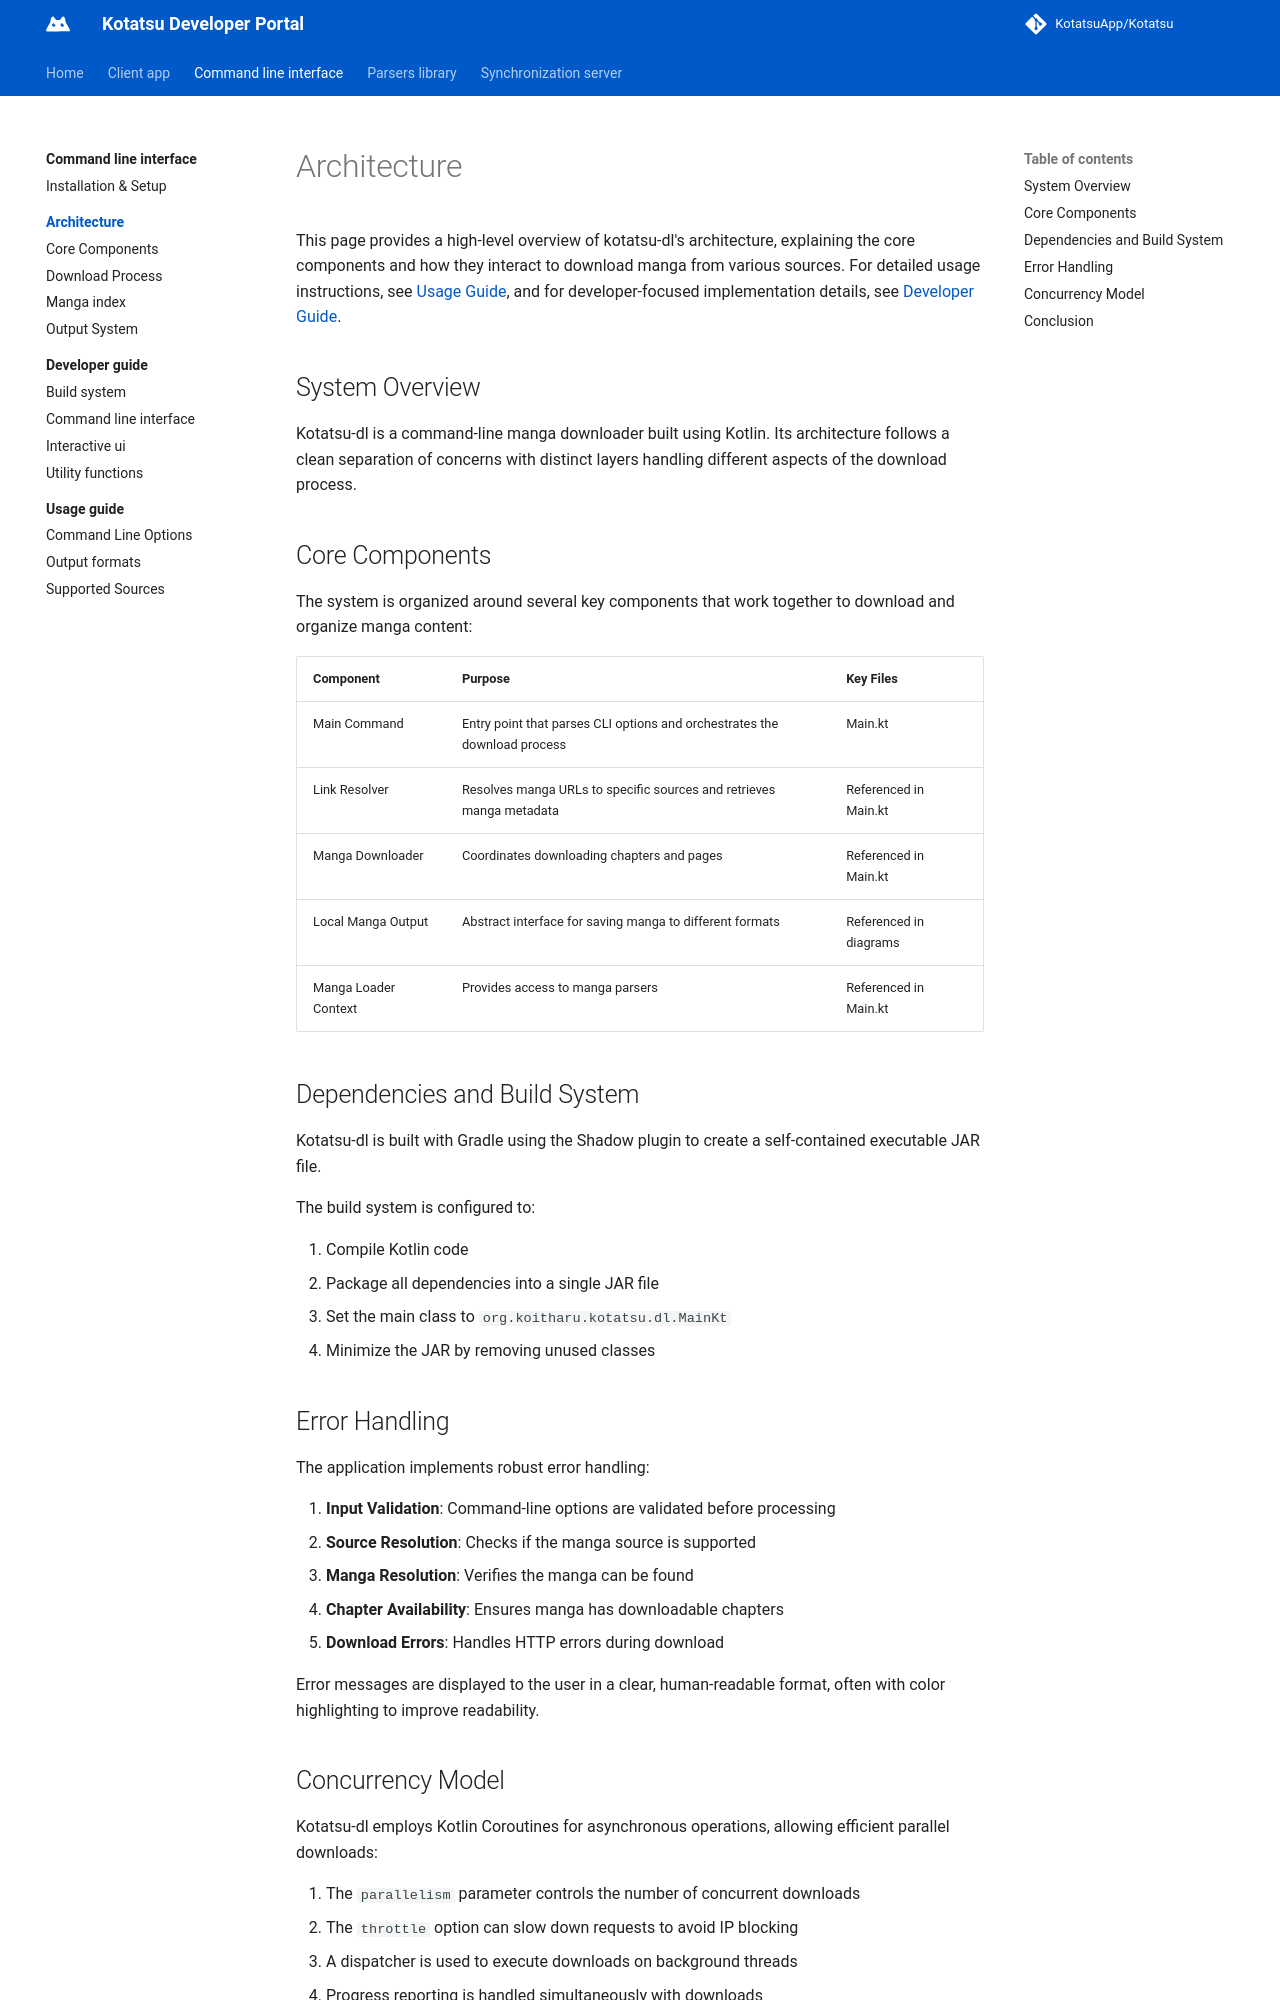

repository: KotatsuApp/developer-portal · page: command-line-interface/architecture/index.html · generator: mkdocs

# Architecture

This page provides a high-level overview of kotatsu-dl's architecture, explaining the core components and how they interact to download manga from various sources. For detailed usage instructions, see [Usage Guide](../usage-guide/index.md), and for developer-focused implementation details, see [Developer Guide](../developer-guide/index.md).

## System Overview
Kotatsu-dl is a command-line manga downloader built using Kotlin. Its architecture follows a clean separation of concerns with distinct layers handling different aspects of the download process.

## Core Components
The system is organized around several key components that work together to download and organize manga content:

| Component | Purpose | Key Files |
| ------------ | ------------ | ---------- |
| Main Command | Entry point that parses CLI options and orchestrates the download process | Main.kt |
| Link Resolver | Resolves manga URLs to specific sources and retrieves manga metadata | Referenced in Main.kt |
| Manga Downloader | Coordinates downloading chapters and pages | Referenced in Main.kt |
| Local Manga Output | Abstract interface for saving manga to different formats | Referenced in diagrams |
| Manga Loader Context | Provides access to manga parsers | Referenced in Main.kt |

## Dependencies and Build System
Kotatsu-dl is built with Gradle using the Shadow plugin to create a self-contained executable JAR file.

The build system is configured to:

1. Compile Kotlin code
2. Package all dependencies into a single JAR file
3. Set the main class to `org.koitharu.kotatsu.dl.MainKt`
4. Minimize the JAR by removing unused classes

## Error Handling
The application implements robust error handling:

1. **Input Validation**: Command-line options are validated before processing
2. **Source Resolution**: Checks if the manga source is supported
3. **Manga Resolution**: Verifies the manga can be found
4. **Chapter Availability**: Ensures manga has downloadable chapters
5. **Download Errors**: Handles HTTP errors during download

Error messages are displayed to the user in a clear, human-readable format, often with color highlighting to improve readability.
